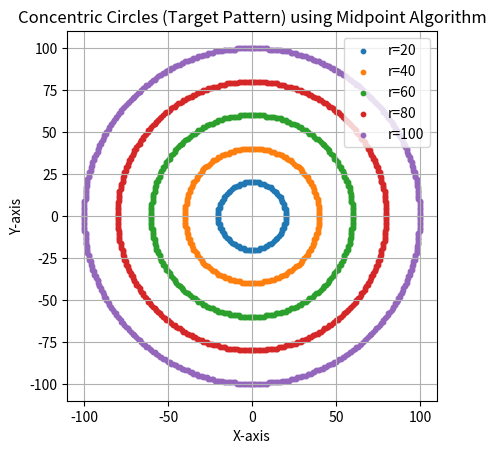

Reproduce this figure in Python.
import matplotlib.pyplot as plt


def plot_circle_points(xc, yc, x, y, xes, yes):
    pts = [
        ( x + xc,  y + yc),
        (-x + xc,  y + yc),
        ( x + xc, -y + yc),
        (-x + xc, -y + yc),
        ( y + xc,  x + yc),
        (-y + xc,  x + yc),
        ( y + xc, -x + yc),
        (-y + xc, -x + yc),
    ]

    for px, py in pts:
        xes.append(px)
        yes.append(py)


def midpoint_circle(r, xc, yc):
    x = 0
    y = r
    p = 1 - r

    xes = []
    yes = []

    plot_circle_points(xc, yc, x, y, xes, yes)

    while x < y:
        x += 1

        if p < 0:
            p = p + 2 * x + 1
        else:
            y -= 1
            p = p + 2 * x - 2 * y + 1

        plot_circle_points(xc, yc, x, y, xes, yes)

    return xes, yes

if __name__ == "__main__":

    xc, yc = 0, 0        
    radii = [20, 40, 60, 80, 100]  

    plt.figure()

    for r in radii:
        xes, yes = midpoint_circle(r, xc, yc)
        plt.scatter(xes, yes, s=10, label=f"r={r}")

    plt.gca().set_aspect('equal', adjustable='box')
    plt.title("Concentric Circles (Target Pattern) using Midpoint Algorithm")
    plt.xlabel("X-axis")
    plt.ylabel("Y-axis")
    plt.grid(True)
    plt.legend()
    plt.show()
